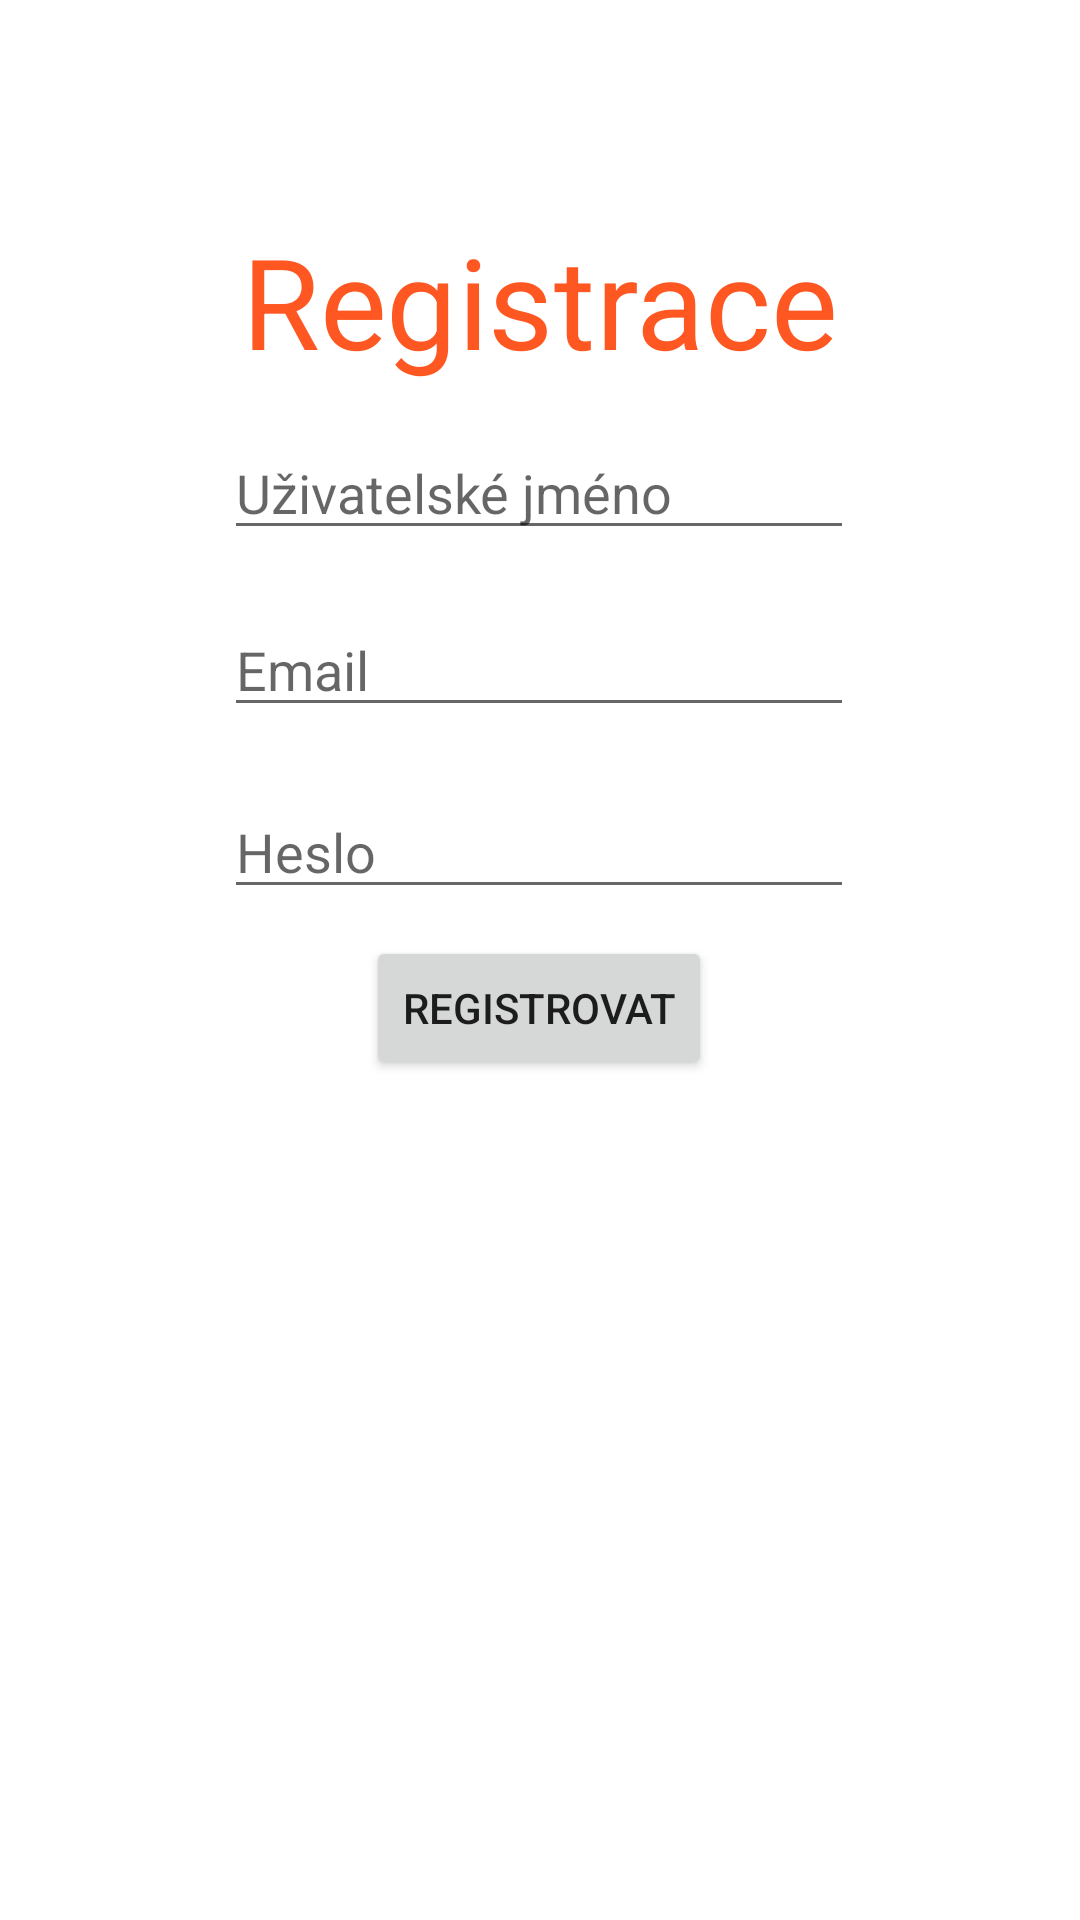

The Android layout XML behind this screen, and the referenced resources:
<!-- AndroidManifest.xml: application theme Theme.POHA -->
<!-- res/layout/activity_register_user.xml -->
<?xml version="1.0" encoding="utf-8"?>
<androidx.constraintlayout.widget.ConstraintLayout xmlns:android="http://schemas.android.com/apk/res/android"
    xmlns:app="http://schemas.android.com/apk/res-auto"
    xmlns:tools="http://schemas.android.com/tools"
    android:layout_width="match_parent"
    android:layout_height="match_parent"
    tools:context=".RegisterUserActivity">

    <TextView
        android:id="@+id/textViewRegistration"
        android:layout_width="wrap_content"
        android:layout_height="wrap_content"
        android:scaleX="3"
        android:scaleY="3"
        android:text="@string/registrace"
        android:textColor="@color/orange"
        app:layout_constraintBottom_toBottomOf="parent"
        app:layout_constraintEnd_toEndOf="parent"
        app:layout_constraintStart_toStartOf="parent"
        app:layout_constraintTop_toTopOf="parent"
        app:layout_constraintVertical_bias="0.146" />

    <EditText
        android:id="@+id/editTextTextUserName"
        android:layout_width="wrap_content"
        android:layout_height="wrap_content"
        android:ems="10"
        android:hint="@string/userName"
        android:inputType="textPersonName"
        app:layout_constraintBottom_toBottomOf="parent"
        app:layout_constraintEnd_toEndOf="parent"
        app:layout_constraintHorizontal_bias="0.497"
        app:layout_constraintStart_toStartOf="parent"
        app:layout_constraintTop_toTopOf="parent"
        app:layout_constraintVertical_bias="0.237"
        android:autofillHints="" />

    <EditText
        android:id="@+id/editTextTextEmailAddress2"
        android:layout_width="wrap_content"
        android:layout_height="wrap_content"
        android:ems="10"
        android:hint="@string/email"
        android:inputType="textEmailAddress"
        app:layout_constraintBottom_toBottomOf="parent"
        app:layout_constraintEnd_toEndOf="parent"
        app:layout_constraintHorizontal_bias="0.497"
        app:layout_constraintStart_toStartOf="parent"
        app:layout_constraintTop_toTopOf="parent"
        app:layout_constraintVertical_bias="0.336"
        android:autofillHints="" />

    <EditText
        android:id="@+id/editTextTextPassword2"
        android:layout_width="wrap_content"
        android:layout_height="wrap_content"
        android:ems="10"
        android:hint="@string/heslo"
        android:inputType="textPassword"
        app:layout_constraintBottom_toBottomOf="parent"
        app:layout_constraintEnd_toEndOf="parent"
        app:layout_constraintHorizontal_bias="0.497"
        app:layout_constraintStart_toStartOf="parent"
        app:layout_constraintTop_toTopOf="parent"
        app:layout_constraintVertical_bias="0.437"
        android:autofillHints="" />

    <Button
        android:id="@+id/registerButton"
        android:layout_width="wrap_content"
        android:layout_height="wrap_content"
        android:text="@string/register"
        app:layout_constraintBottom_toBottomOf="parent"
        app:layout_constraintEnd_toEndOf="parent"
        app:layout_constraintHorizontal_bias="0.498"
        app:layout_constraintStart_toStartOf="parent"
        app:layout_constraintTop_toTopOf="parent"
        app:layout_constraintVertical_bias="0.527" />

    <ProgressBar
        android:id="@+id/progressBar2"
        style="?android:attr/progressBarStyle"
        android:layout_width="wrap_content"
        android:layout_height="wrap_content"
        android:visibility="gone"
        app:layout_constraintBottom_toBottomOf="parent"
        app:layout_constraintEnd_toEndOf="parent"
        app:layout_constraintHorizontal_bias="0.498"
        app:layout_constraintStart_toStartOf="parent"
        app:layout_constraintTop_toTopOf="parent"
        app:layout_constraintVertical_bias="0.43" />
</androidx.constraintlayout.widget.ConstraintLayout>
<!-- resources referenced by this layout -->
<resources>
  <color name="orange">#FF5722</color>
  <string name="email">Email</string>
  <string name="heslo">Heslo</string>
  <string name="register">Registrovat</string>
  <string name="registrace">Registrace</string>
  <string name="userName">Uživatelské jméno</string>
  <style name="Theme.POHA" parent="Theme.MaterialComponents.DayNight.DarkActionBar">
          
          <item name="colorPrimary">@color/orange</item>
          <item name="colorPrimaryVariant">@color/orange</item>
          <item name="colorOnPrimary">@color/white</item>
          
          <item name="colorSecondary">@color/teal_200</item>
          <item name="colorSecondaryVariant">@color/teal_700</item>
          <item name="colorOnSecondary">@color/black</item>
          
          <item name="android:statusBarColor" tools:targetApi="l">?attr/colorPrimaryVariant</item>
          
      </style>
  <color name="white">#FFFFFFFF</color>
  <color name="teal_200">#FF03DAC5</color>
  <color name="teal_700">#FF018786</color>
  <color name="black">#FF000000</color>
</resources>
